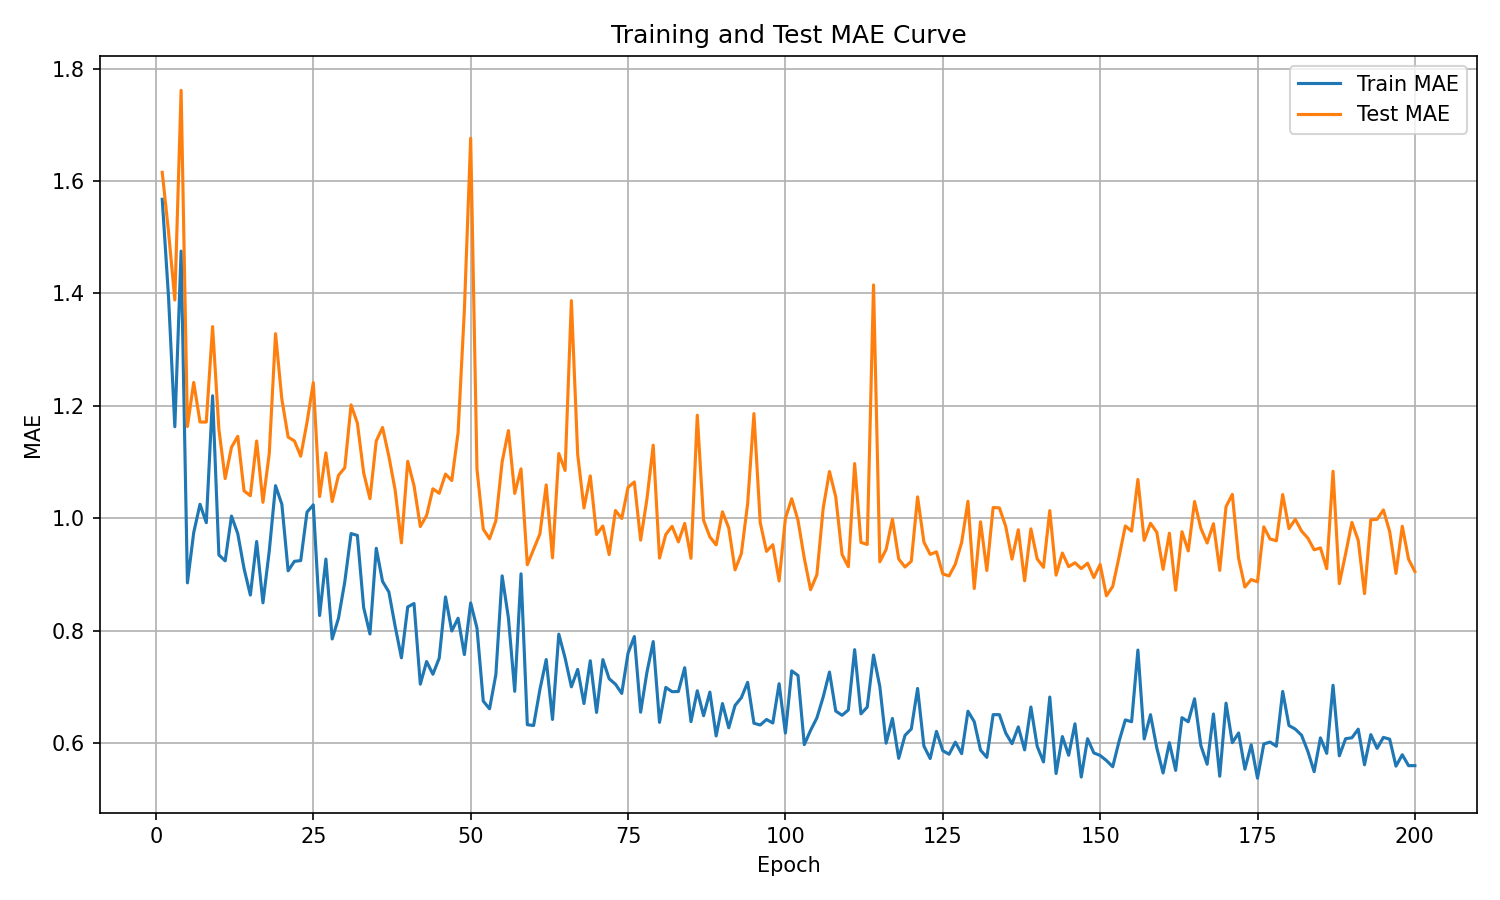

The table this chart was drawn from, first rows:
epoch, train_mae, test_mae
1, 1.568, 1.616
2, 1.394, 1.51
3, 1.163, 1.388
4, 1.475, 1.761
5, 0.885, 1.163
6, 0.9744, 1.242
7, 1.025, 1.171
8, 0.9921, 1.171
9, 1.218, 1.341
10, 0.9348, 1.158
11, 0.9243, 1.071
12, 1.004, 1.126
13, 0.9726, 1.146
14, 0.9103, 1.049
15, 0.8633, 1.04
16, 0.9587, 1.137
17, 0.8495, 1.028
18, 0.9415, 1.115
19, 1.058, 1.328
20, 1.025, 1.212
21, 0.9065, 1.144
22, 0.9234, 1.138
23, 0.9247, 1.11
24, 1.011, 1.171
25, 1.024, 1.241
26, 0.8269, 1.039
27, 0.9274, 1.116
28, 0.7852, 1.03
29, 0.8221, 1.076
30, 0.8869, 1.09
31, 0.9727, 1.202
32, 0.9695, 1.169
33, 0.8411, 1.081
34, 0.794, 1.035
35, 0.9466, 1.138
36, 0.8877, 1.161
37, 0.869, 1.11
38, 0.8079, 1.05
39, 0.7516, 0.9562
40, 0.8422, 1.101
41, 0.8483, 1.058
42, 0.7048, 0.9853
43, 0.7451, 1.005
44, 0.7224, 1.052
45, 0.7511, 1.044
46, 0.86, 1.079
47, 0.7994, 1.067
48, 0.8221, 1.152
49, 0.7575, 1.371
50, 0.8494, 1.676
51, 0.8047, 1.088
52, 0.6747, 0.9807
53, 0.6609, 0.9635
54, 0.7217, 0.9954
55, 0.8975, 1.1
56, 0.8224, 1.156
57, 0.692, 1.044
58, 0.9011, 1.088
59, 0.6327, 0.9173
60, 0.6312, 0.9446
... 140 more rows
